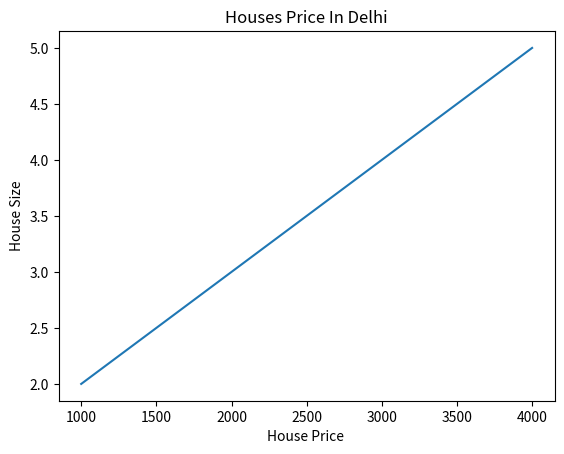

Reproduce this figure in Python.
import matplotlib.pyplot as pt
import numpy as np
x=[1000,2000,3000,4000]
y=[2,3,4,5]
pt.title("Houses Price In Delhi")
pt.xlabel("House Price ")
pt.ylabel("House Size")
#pt.plot(x,y,'r')
#pt.plot(x,y,'>')

pt.plot(x,y)
pt.show()
#pt.savefig("defaultchart.png",format="png")
